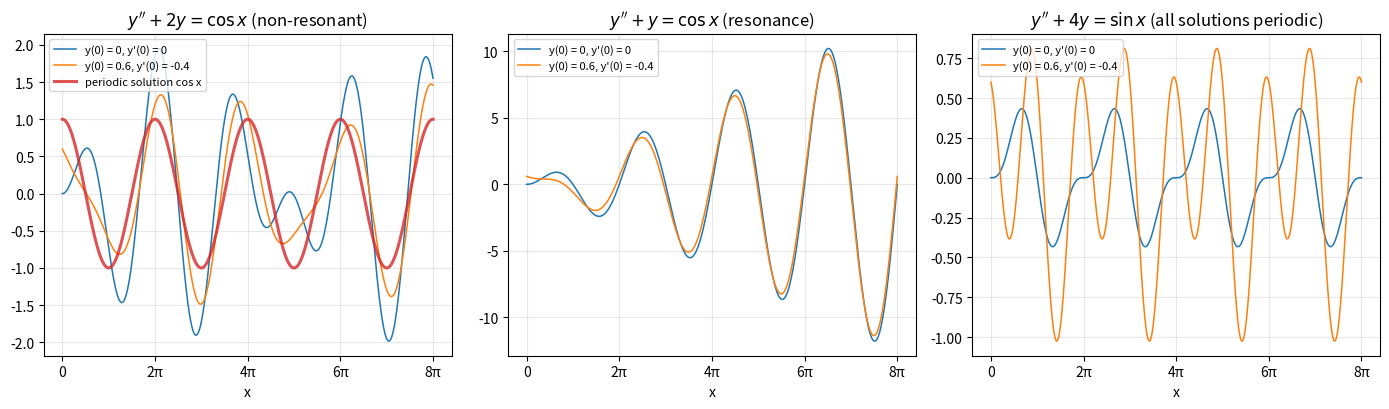

Write Python code to recreate this figure.
"""Solutions of y'' + M^2 y = f with 2*pi-periodic forcing: non-resonant,
resonant, and M*T in 2*pi*Z without resonance."""

import numpy as np
import matplotlib.pyplot as plt
from scipy.integrate import solve_ivp

cases = [
    (np.sqrt(2.0), np.cos, r"$y'' + 2y = \cos x$ (non-resonant)", lambda x: np.cos(x)),
    (1.0, np.cos, r"$y'' + y = \cos x$ (resonance)", None),
    (2.0, np.sin, r"$y'' + 4y = \sin x$ (all solutions periodic)", None),
]
x = np.linspace(0, 8 * np.pi, 3000)
starts = [(0.0, 0.0), (0.6, -0.4)]

fig, axes = plt.subplots(1, 3, figsize=(14, 4.2))
for ax, (M, f, title, periodic) in zip(axes, cases):
    for j, y0 in enumerate(starts):
        sol = solve_ivp(lambda s, u: [u[1], f(s) - M**2 * u[0]], (x[0], x[-1]), y0,
                        t_eval=x, rtol=1e-9, atol=1e-11)
        ax.plot(x, sol.y[0], color=f"C{j}", lw=1.1, label=f"y(0) = {y0[0]:g}, y'(0) = {y0[1]:g}")
    if periodic is not None:
        ax.plot(x, periodic(x), color="C3", lw=2.2, alpha=0.8, label="periodic solution cos x")
    ax.set_title(title)
    ax.set_xlabel("x")
    ax.set_xticks(np.arange(0, 8.5 * np.pi, 2 * np.pi))
    ax.set_xticklabels(["0"] + [f"{k}π" for k in range(2, 9, 2)])
    ax.grid(alpha=0.3)
    ax.legend(fontsize=8, loc="upper left")
fig.tight_layout()
